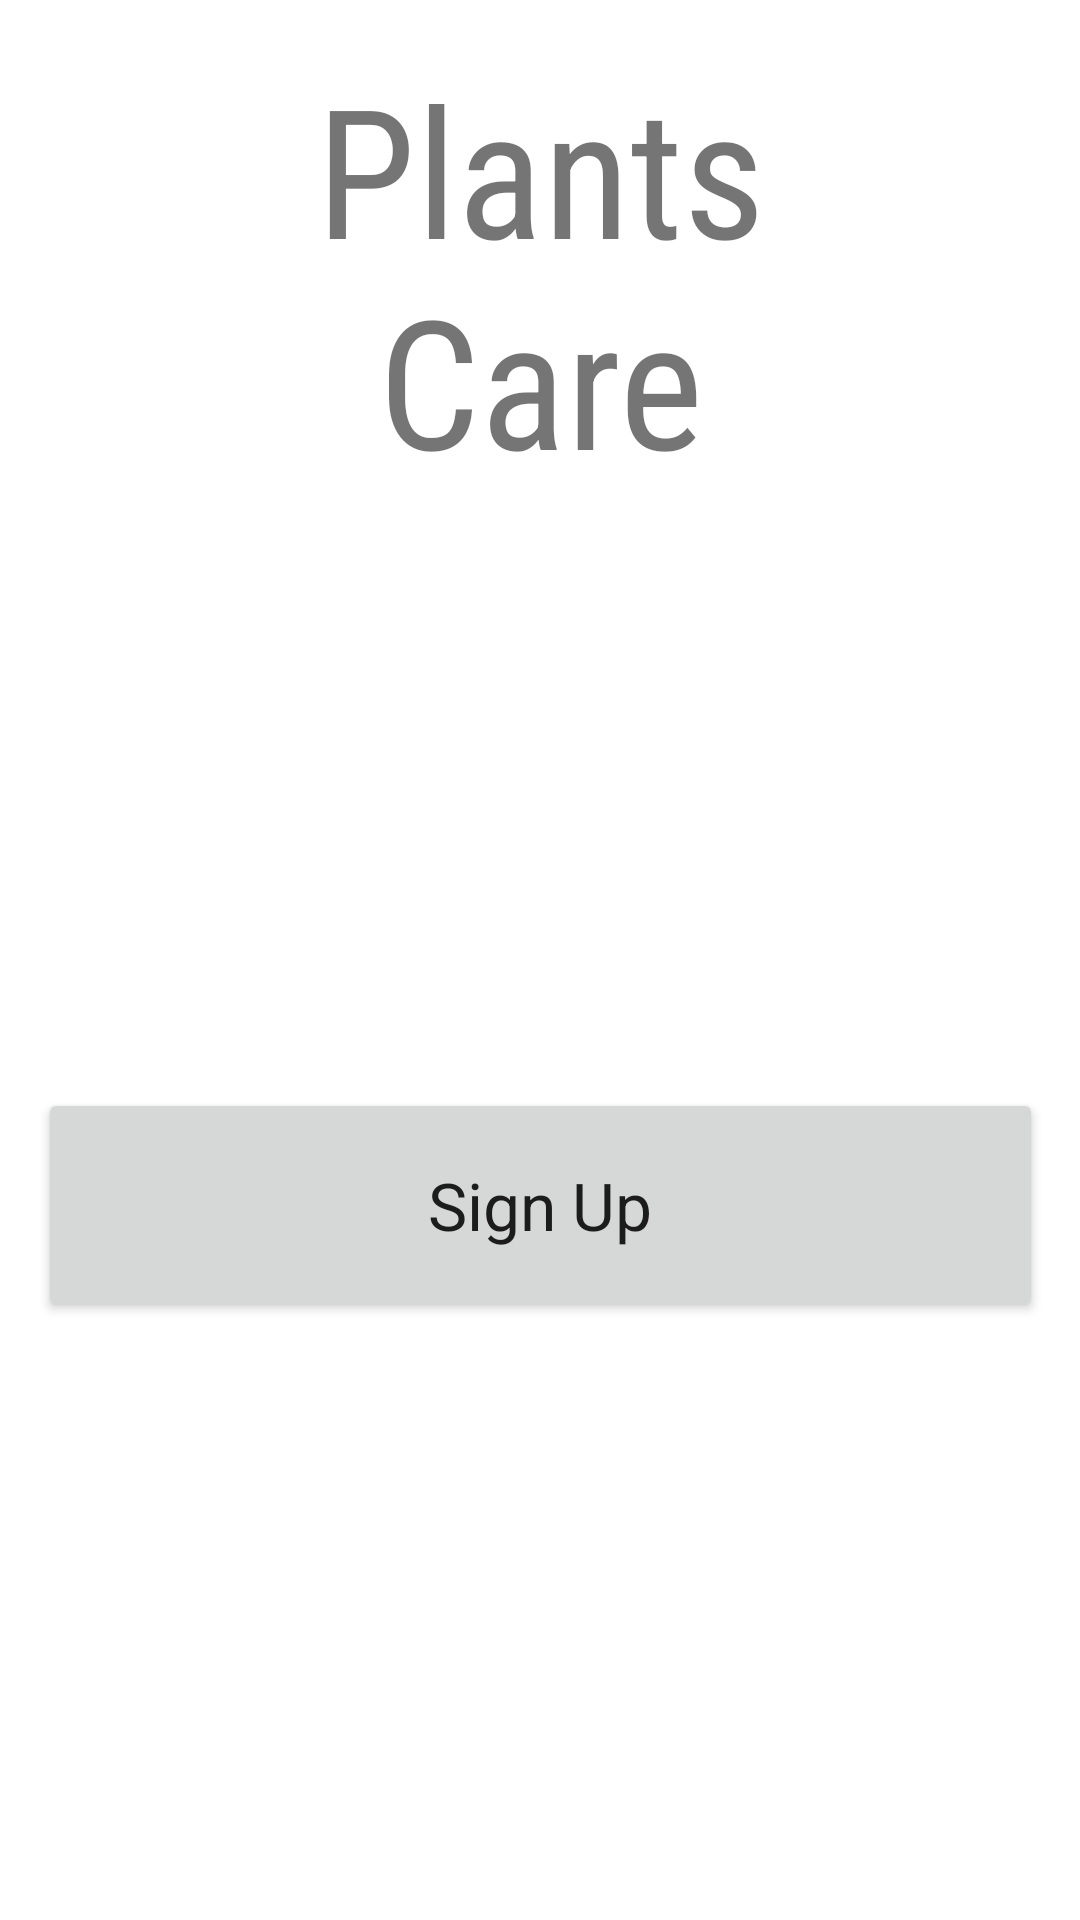

Here is an Android app screen rendered from its layout file. Give the layout XML and the strings, colors and styles it references.
<!-- AndroidManifest.xml: application theme Theme.PlantsCareGui -->
<!-- res/layout/fragment_home.xml -->
<?xml version="1.0" encoding="utf-8"?>
<androidx.constraintlayout.widget.ConstraintLayout xmlns:android="http://schemas.android.com/apk/res/android"
    xmlns:app="http://schemas.android.com/apk/res-auto"
    xmlns:tools="http://schemas.android.com/tools"
    android:layout_width="match_parent"
    android:layout_height="match_parent"
    tools:context=".ui.home.HomeFragment">

    <ImageView
        android:id="@+id/homeMainPicture"
        android:layout_width="wrap_content"
        android:layout_height="wrap_content"
        android:layout_marginTop="163dp"
        app:layout_constraintEnd_toEndOf="parent"
        app:layout_constraintHorizontal_bias="0.5"
        app:layout_constraintStart_toStartOf="parent"
        app:layout_constraintTop_toTopOf="parent"
        tools:src="@drawable/home_main_picture" />

    <Button
        android:id="@+id/button"
        android:layout_width="335dp"
        android:layout_height="78dp"
        android:text="Sign Up"
        android:textAppearance="@style/TextAppearance.AppCompat.Large"
        app:layout_constraintBottom_toBottomOf="parent"
        app:layout_constraintEnd_toEndOf="parent"
        app:layout_constraintHorizontal_bias="0.5"
        app:layout_constraintStart_toStartOf="parent"
        app:layout_constraintTop_toBottomOf="@+id/homeMainPicture"
        app:layout_constraintVertical_bias="0.5" />

    <TextView
        android:id="@+id/textView2"
        android:layout_width="204dp"
        android:layout_height="147dp"
        android:layout_marginTop="16dp"
        android:fontFamily="sans-serif-condensed"
        android:text="Plants Care"
        android:textAlignment="center"
        android:textSize="60sp"
        app:layout_constraintBottom_toTopOf="@+id/homeMainPicture"
        app:layout_constraintEnd_toEndOf="parent"
        app:layout_constraintHorizontal_bias="0.5"
        app:layout_constraintStart_toStartOf="parent"
        app:layout_constraintTop_toTopOf="parent"
        app:layout_constraintVertical_bias="0.5" />
</androidx.constraintlayout.widget.ConstraintLayout>
<!-- resources referenced by this layout -->
<resources>
  <!-- drawable home_main_picture: jpg bitmap (drawable, 110901 bytes) -->
  <style name="Theme.PlantsCareGui" parent="Theme.MaterialComponents.DayNight.DarkActionBar">
          
          <item name="colorPrimary">@color/purple_500</item>
          <item name="colorPrimaryVariant">@color/purple_700</item>
          <item name="colorOnPrimary">@color/white</item>
          
          <item name="colorSecondary">@color/teal_200</item>
          <item name="colorSecondaryVariant">@color/teal_700</item>
          <item name="colorOnSecondary">@color/black</item>
          
          <item name="android:statusBarColor">?attr/colorPrimaryVariant</item>
          
      </style>
  <!-- not gathered from this repository: default colours our renderer supplied (Android Studio template values) -->
  <color name="purple_500">#FF6200EE</color>
  <color name="purple_700">#FF3700B3</color>
  <color name="teal_200">#FF03DAC5</color>
  <color name="teal_700">#FF018786</color>
  <color name="black">#FF000000</color>
  <color name="white">#FFFFFFFF</color>
</resources>
